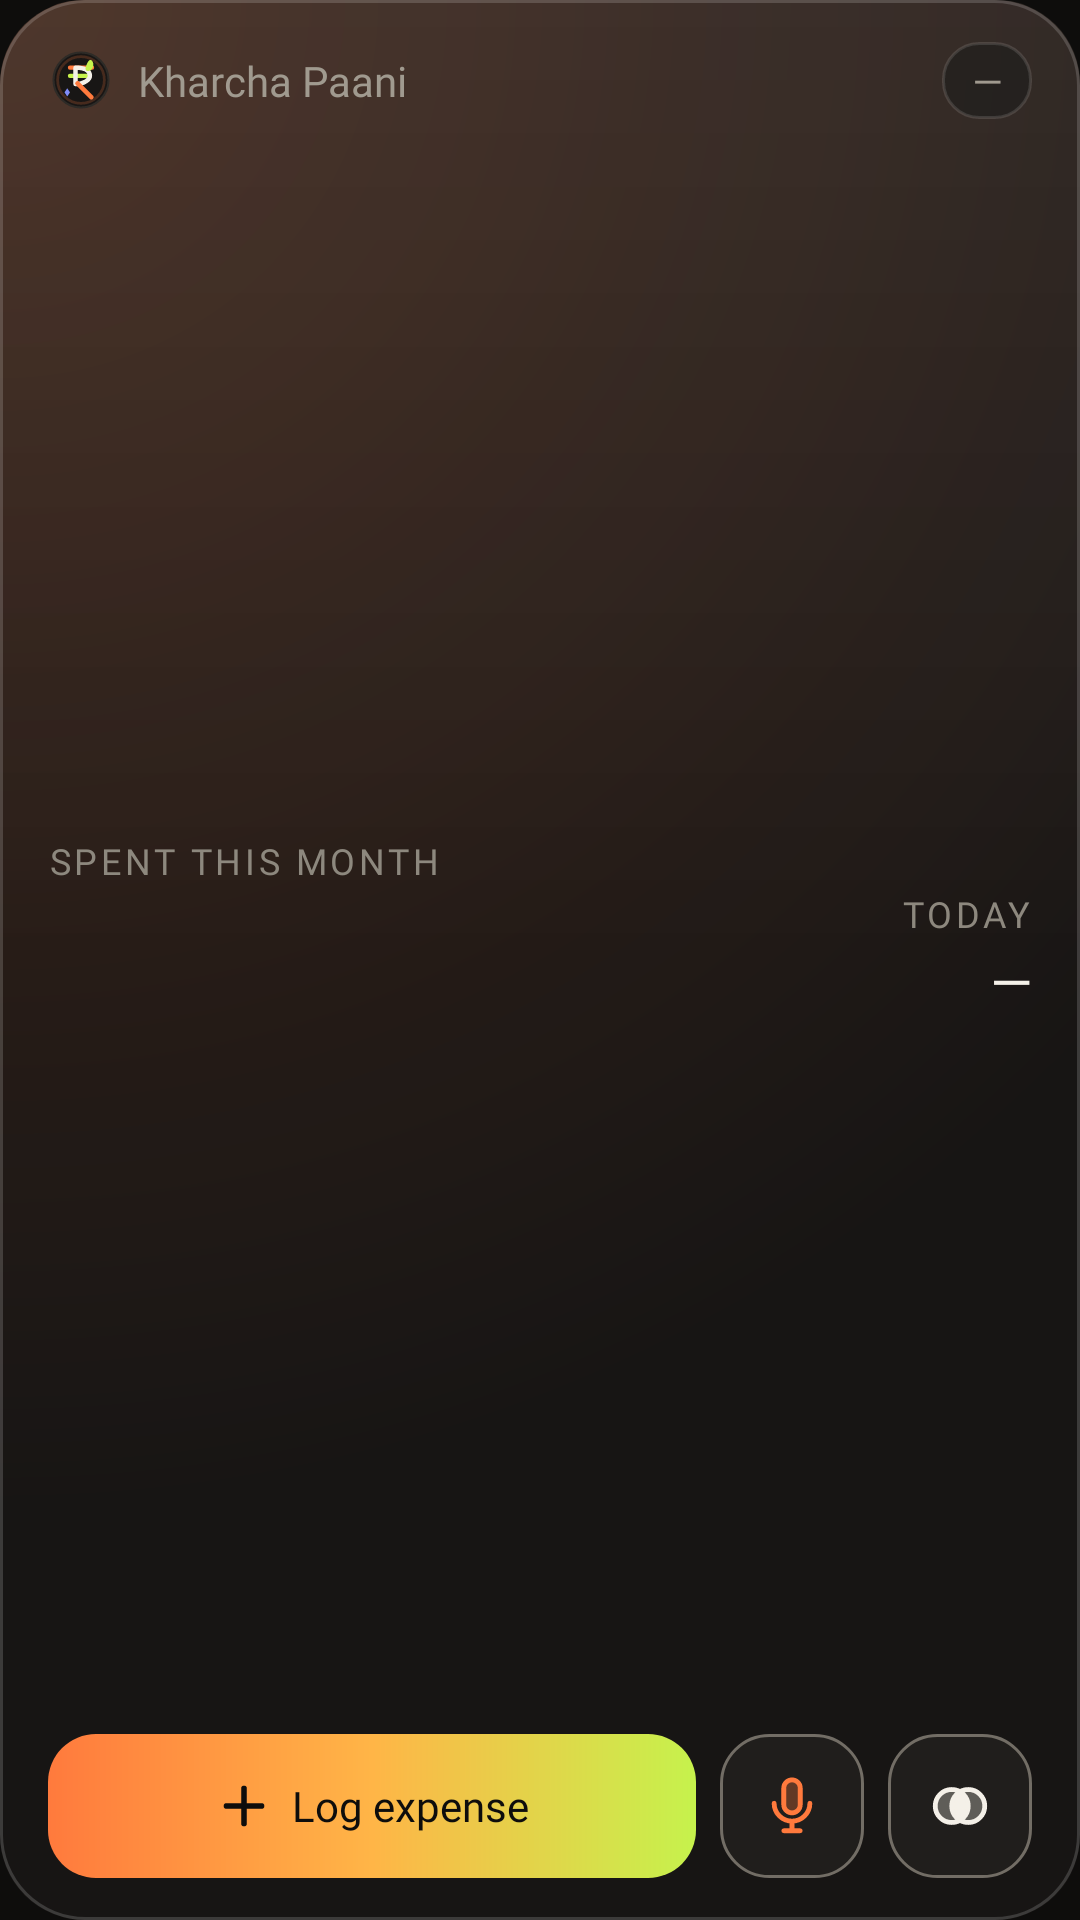

Produce the Android XML layout that renders to this screen, including the resource entries it uses.
<!-- AndroidManifest.xml: application theme Theme.MyApplication -->
<!-- res/layout/widget_splitflow.xml -->
<?xml version="1.0" encoding="utf-8"?>
<LinearLayout xmlns:android="http://schemas.android.com/apk/res/android"
    android:id="@+id/widget_root"
    android:layout_width="match_parent"
    android:layout_height="match_parent"
    android:background="@drawable/widget_background"
    android:contentDescription="@string/widget_copy_open_app"
    android:orientation="vertical"
    android:paddingStart="16dp"
    android:paddingEnd="16dp"
    android:paddingTop="14dp"
    android:paddingBottom="14dp">

    <LinearLayout
        android:layout_width="match_parent"
        android:layout_height="wrap_content"
        android:gravity="center_vertical"
        android:orientation="horizontal">

        <ImageView
            android:layout_width="22dp"
            android:layout_height="22dp"
            android:importantForAccessibility="no"
            android:src="@drawable/ic_kharcha_logo" />

        <TextView
            android:id="@+id/widget_title"
            style="@style/KpWidgetTitle"
            android:layout_width="0dp"
            android:layout_height="wrap_content"
            android:layout_marginStart="8dp"
            android:layout_weight="1"
            android:text="@string/app_name" />

        <TextView
            android:id="@+id/widget_net_owed_badge"
            style="@style/KpWidgetChip"
            android:layout_width="wrap_content"
            android:layout_height="wrap_content"
            android:background="@drawable/widget_chip"
            android:paddingStart="10dp"
            android:paddingEnd="10dp"
            android:paddingTop="4dp"
            android:paddingBottom="4dp"
            android:text="—" />
    </LinearLayout>

    
    <FrameLayout
        android:layout_width="match_parent"
        android:layout_height="0dp"
        android:layout_weight="1">

        <LinearLayout
            android:layout_width="match_parent"
            android:layout_height="wrap_content"
            android:layout_gravity="center_vertical"
            android:gravity="bottom"
            android:orientation="horizontal">

            <LinearLayout
                android:layout_width="0dp"
                android:layout_height="wrap_content"
                android:layout_weight="1"
                android:orientation="vertical">

                <TextView
                    style="@style/KpWidgetEyebrow"
                    android:layout_width="wrap_content"
                    android:layout_height="wrap_content"
                    android:text="@string/widget_copy_spent_month" />

                
                <ImageView
                    android:id="@+id/widget_month_spent_figure"
                    android:layout_width="match_parent"
                    android:layout_height="42dp"
                    android:layout_marginTop="2dp"
                    android:adjustViewBounds="true"
                    android:contentDescription="@string/widget_copy_spent_month"
                    android:scaleType="fitStart" />
            </LinearLayout>

            <LinearLayout
                android:layout_width="wrap_content"
                android:layout_height="wrap_content"
                android:layout_marginStart="12dp"
                android:gravity="end"
                android:orientation="vertical">

                <TextView
                    style="@style/KpWidgetEyebrow"
                    android:layout_width="wrap_content"
                    android:layout_height="wrap_content"
                    android:text="@string/widget_copy_today" />

                <TextView
                    android:id="@+id/widget_today"
                    style="@style/KpWidgetFigure"
                    android:layout_width="wrap_content"
                    android:layout_height="wrap_content"
                    android:layout_marginTop="2dp"
                    android:text="—" />
            </LinearLayout>
        </LinearLayout>
    </FrameLayout>

    <LinearLayout
        android:layout_width="match_parent"
        android:layout_height="48dp"
        android:gravity="center_vertical"
        android:orientation="horizontal">

        <LinearLayout
            android:id="@+id/widget_btn_add"
            android:layout_width="0dp"
            android:layout_height="match_parent"
            android:layout_weight="1"
            android:background="@drawable/widget_btn_brand"
            android:contentDescription="@string/widget_copy_log_description"
            android:gravity="center"
            android:orientation="horizontal">

            <ImageView
                android:layout_width="20dp"
                android:layout_height="20dp"
                android:importantForAccessibility="no"
                android:src="@drawable/ic_widget_add" />

            <TextView
                style="@style/KpWidgetButtonLabel"
                android:layout_width="wrap_content"
                android:layout_height="wrap_content"
                android:layout_marginStart="6dp"
                android:importantForAccessibility="no"
                android:text="@string/widget_copy_log" />
        </LinearLayout>

        <FrameLayout
            android:id="@+id/widget_btn_voice"
            android:layout_width="48dp"
            android:layout_height="match_parent"
            android:layout_marginStart="8dp"
            android:background="@drawable/widget_btn_surface"
            android:contentDescription="@string/widget_copy_say_description">

            <ImageView
                android:layout_width="22dp"
                android:layout_height="22dp"
                android:layout_gravity="center"
                android:importantForAccessibility="no"
                android:src="@drawable/ic_widget_mic" />
        </FrameLayout>

        <FrameLayout
            android:id="@+id/widget_btn_splits"
            android:layout_width="48dp"
            android:layout_height="match_parent"
            android:layout_marginStart="8dp"
            android:background="@drawable/widget_btn_surface"
            android:contentDescription="@string/widget_copy_splits_description">

            <ImageView
                android:layout_width="22dp"
                android:layout_height="22dp"
                android:layout_gravity="center"
                android:importantForAccessibility="no"
                android:src="@drawable/ic_widget_splits" />
        </FrameLayout>
    </LinearLayout>

</LinearLayout>
<!-- resources referenced by this layout -->
<resources>
  <!-- drawable widget_btn_brand (drawable) -->
  <?xml version="1.0" encoding="utf-8"?>
  <shape xmlns:android="http://schemas.android.com/apk/res/android"
      android:shape="rectangle">
      <gradient
          android:angle="0"
          android:startColor="#FF7A3D"
          android:centerColor="#FFB547"
          android:endColor="#C6F24C" />
      <corners android:radius="16dp" />
  </shape>
  <!-- drawable widget_btn_surface (drawable) -->
  <?xml version="1.0" encoding="utf-8"?>
  <shape xmlns:android="http://schemas.android.com/apk/res/android"
      android:shape="rectangle">
      <solid android:color="#E622201D" />
      <corners android:radius="16dp" />
      <stroke
          android:width="1dp"
          android:color="#726D65" />
  </shape>
  <!-- drawable widget_chip (drawable) -->
  <?xml version="1.0" encoding="utf-8"?>
  <shape xmlns:android="http://schemas.android.com/apk/res/android"
      android:shape="rectangle">
      <solid android:color="#CC22201D" />
      <corners android:radius="12dp" />
      <stroke
          android:width="1dp"
          android:color="#1FFFFFFF" />
  </shape>
  <string name="app_name">Kharcha Paani</string>
  <string name="widget_copy_log">Log expense</string>
  <string name="widget_copy_log_description">Log an expense</string>
  <string name="widget_copy_open_app">Open Kharcha Paani</string>
  <string name="widget_copy_say_description">Say an expense</string>
  <string name="widget_copy_spent_month">Spent this month</string>
  <string name="widget_copy_splits_description">Open splits</string>
  <string name="widget_copy_today">Today</string>
  <style name="KpWidgetButtonLabel" parent="KpWidgetFontLabel">
          <item name="android:textSize">14sp</item>
          <item name="android:textColor">#0E0D0C</item>
          <item name="android:maxLines">1</item>
      </style>
  <style name="KpWidgetChip" parent="KpWidgetFontNumeric">
          <item name="android:textSize">13sp</item>
          <item name="android:textColor">#A09A8F</item>
          <item name="android:maxLines">1</item>
      </style>
  <style name="KpWidgetEyebrow" parent="KpWidgetFontLabel">
          <item name="android:textSize">12sp</item>
          <item name="android:letterSpacing">0.1</item>
          <item name="android:textAllCaps">true</item>
          <item name="android:textColor">#8D887E</item>
          <item name="android:maxLines">1</item>
      </style>
  <style name="KpWidgetFigure" parent="KpWidgetFontNumeric">
          <item name="android:textSize">18sp</item>
          <item name="android:textColor">#F4F0E8</item>
          <item name="android:maxLines">1</item>
      </style>
  <style name="KpWidgetTitle" parent="KpWidgetFontTitle">
          <item name="android:textSize">14sp</item>
          <item name="android:textColor">#A09A8F</item>
          <item name="android:maxLines">1</item>
          <item name="android:ellipsize">end</item>
      </style>
  <style name="Theme.MyApplication" parent="android:Theme.DeviceDefault.NoActionBar">
          <item name="android:windowBackground">@color/kp_background</item>
          <item name="android:statusBarColor">@android:color/transparent</item>
          <item name="android:navigationBarColor">@android:color/transparent</item>
      </style>
  <style name="KpWidgetFontLabel">
          <item name="android:fontFamily">sans-serif-medium</item>
      </style>
  <style name="KpWidgetFontNumeric">
          <item name="android:fontFamily">sans-serif-medium</item>
          <item name="android:fontFeatureSettings">tnum</item>
      </style>
  <style name="KpWidgetFontTitle">
          <item name="android:fontFamily">sans-serif-medium</item>
      </style>
  <color name="kp_background">#FF0E0D0C</color>
</resources>
